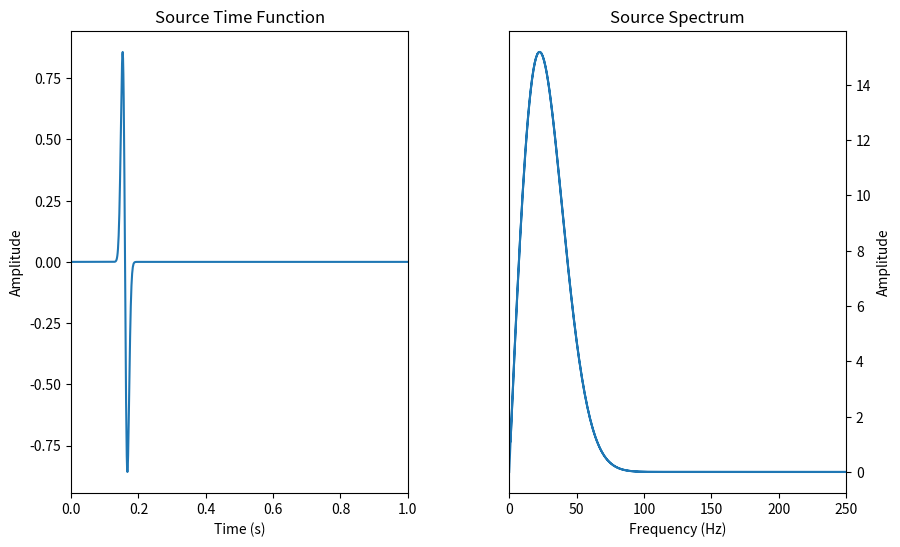
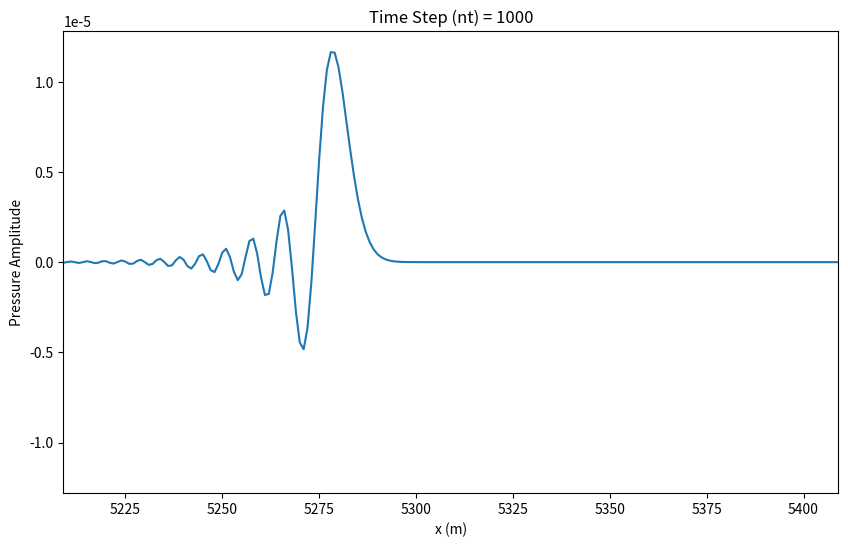

Python code for these plots, in order:
import math
import numpy as np
import matplotlib
import matplotlib.pyplot as plt
from matplotlib import gridspec

xmax = 10000
nx = 10000
dx = xmax/nx
c0 = 334
isrc = int(nx/2)
#ir = isrc + 100
nt = 1001
dt = 0.001

f0 = 25
t0 = 4/f0

idisp = 5

#Plot for Source Time function

#Source time function

src = np.zeros(nt+1)
time = np.linspace(0,nt*dt,nt)

src = -8 * (time-t0)*f0*(np.exp(-1*(4*f0)**2*(time-t0)**2))

plt.ion()
fig1 = plt.figure(figsize=(10,6))
gs1 = gridspec.GridSpec(1,2,width_ratios=[1,1],hspace=0.3,wspace=0.3)

ax1 = plt.subplot(gs1[0])
ax1.plot(time,src)
ax1.set_title('Source Time Function')
ax1.set_xlim(time[0],time[-1])
ax1.set_xlabel('Time (s)')
ax1.set_ylabel('Amplitude')

ax2  = plt.subplot(gs1[1])
spec = np.fft.fft(src) # source time function in frequency domain
freq = np.fft.fftfreq(spec.size, d = dt ) # time domain to frequency domain
ax2.plot(np.abs(freq), np.abs(spec)) # plot frequency and amplitude
ax2.set_xlim(0, 250) # only display frequency from 0 to 250 Hz
ax2.set_title('Source Spectrum')
ax2.set_xlabel('Frequency (Hz)')
ax2.set_ylabel('Amplitude')

ax2.yaxis.tick_right()
ax2.yaxis.set_label_position("right")

plt.show()


#Plot Snapshot & Seismogram

p = np.zeros(nx)
pold = np.zeros(nx)
pnew = np.zeros(nx)
d2px = np.zeros(nx)

c = np.zeros(nx)
c = c+c0

x = np.arange(nx)
x = x*dx

plt.ion()
fig2 = plt.figure(figsize=(10,6))
gs2 = gridspec.GridSpec(1,1,width_ratios=[1],hspace=0.3,wspace=0.3)

ax3 = plt.subplot(gs2[0])
leg1,= ax3.plot(isrc,0,'r*',markersize = 11)
up31,= ax3.plot(p)
ax3.set_xlim(0,xmax)
ax3.set_ylim(-np.max(p),np.max(p))
ax3.set_title('Time Step (nt) = 0')
ax3.set_xlabel('x (m)')
ax3.set_ylabel('Pressure Amplitude')

plt.show()

#1-D Wave propagation (FD)

for it in range(nt):
    for i in range(1,nx-1):
        d2px[i] = (p[i+1]-2*p[i]+p[i-1])/dx**2

    pnew = 2*p - pold + c**2*dt**2*d2px

    pnew[isrc] = pnew[isrc] + src[it]/(dx)*dt**2

    pold,p = p,pnew

    if(it%idisp)==0:
        ax3.set_title('Time Step (nt) = %d'%it)
        ax3.set_ylim(-1.1*np.max(abs(p)),1.1*np.max(abs(p)))
        window = 100;xshift = 25
        ax3.set_xlim(isrc*dx+c0*it*dt-window*dx-xshift,isrc*dx+c0*it*dt+window*dx-xshift)
        up31.set_ydata(p)
        plt.gcf().canvas.draw()
            

